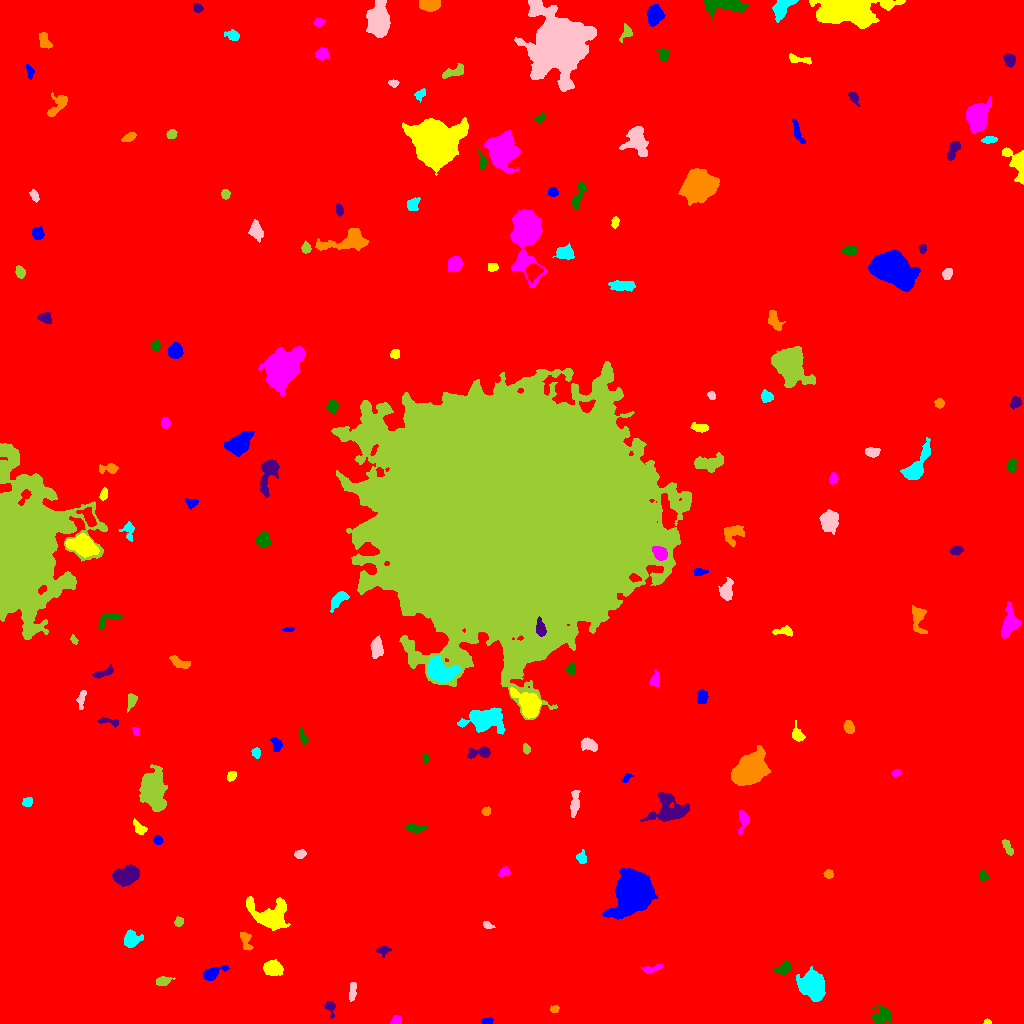

The table this chart was drawn from, first rows:
ID, X, Y, A, B, theta, total_flux, mu_max, mu_median, mu_mean, R_fwhm, R_e, R10, R90, x_start, x_end, y_start, y_end, area, greylevel
0, 499.2, 519.6, 299.8, 297.1, -0.005072, 2544938, 22.0, 2.0, 2.777, 41.53, 243.9, 91.01, 402.5, 0, 1023, 0, 1023, 916527, 2.777
1, 487.6, 2.215, 2.82, 1.508, 0.1021, 195.0, 5.0, 2.0, 2.635, 3.385, 2.585, 0.9772, 3.989, 481, 493, 0, 6, 74, 10.64
2, 987.4, 1.562, 1.806, 1.265, -0.09503, 130.0, 6.0, 3.5, 3.421, 2.764, 1.871, 0.7979, 2.932, 983, 991, 0, 5, 38, 11.42
3, 396.2, 2.637, 2.337, 2.097, 0.5761, 443.0, 13.0, 5.0, 5.092, 2.877, 2.646, 0.9772, 4.222, 390, 401, 0, 8, 87, 13.09
4, 881.3, 8.14, 4.786, 3.979, 0.2432, 750.0, 6.0, 3.0, 2.918, 6.794, 5.14, 2.111, 7.979, 872, 891, 0, 18, 257, 9.918
5, 330.2, 16.87, 3.393, 2.382, -1.303, 446.0, 9.0, 3.0, 3.812, 3.613, 3.038, 1.128, 5.046, 324, 335, 5, 22, 117, 11.81
6, 554.4, 14.36, 2.233, 1.609, 0.09706, 158.0, 6.0, 2.0, 2.431, 2.821, 2.326, 0.7979, 3.868, 550, 559, 11, 18, 65, 10.43
7, 813.2, 39.2, 6.02, 4.781, -1.385, 10479, 60.0, 10.0, 15.52, 6.232, 6.333, 2.459, 11.1, 796, 825, 22, 57, 675, 22.52
8, 352, 33.06, 5.394, 1.559, 1.46, 295.0, 7.0, 2.0, 2.323, 3.338, 3.141, 1.128, 5.323, 349, 356, 22, 41, 127, 10.32
9, 163.2, 42.44, 3.619, 2.155, 0.191, 428.0, 7.0, 3.0, 3.218, 4.26, 3.478, 1.382, 5.499, 156, 175, 38, 47, 133, 13.22
10, 14.13, 24.62, 9.74, 5.329, 1.343, 4187, 16.0, 5.0, 5.697, 8.098, 7.999, 3.09, 13.09, 0, 25, 4, 48, 735, 12.7
11, 211.9, 50.21, 5.899, 2.54, 0.4075, 948.0, 11.0, 3.0, 4.251, 4.583, 4.334, 1.693, 7.203, 203, 229, 43, 59, 223, 11.25
12, 272.2, 55.19, 4.331, 3.352, -0.1552, 2817, 25.0, 9.0, 10.51, 5.585, 4.853, 1.954, 7.797, 263, 283, 48, 64, 268, 16.51
13, 651.3, 54.2, 4.938, 1.589, 0.229, 352.0, 8.0, 2.0, 2.816, 3.478, 3.09, 1.128, 5.078, 640, 662, 50, 59, 125, 10.82
14, 783.6, 55.18, 4.231, 2.423, 0.4617, 535.0, 7.0, 3.0, 3.223, 4.787, 3.989, 1.596, 6.18, 774, 791, 49, 63, 166, 13.22
15, 382.5, 73.1, 3.347, 2.222, 0.09676, 331.0, 7.0, 2.0, 3.093, 3.568, 3.09, 1.262, 5.046, 376, 391, 66, 78, 107, 10.09
16, 245.5, 83.11, 5.462, 2.408, -1.27, 643.0, 9.0, 4.0, 4.019, 4.442, 4.029, 1.596, 6.257, 240, 253, 73, 91, 160, 11.02
17, 131, 83.84, 3.989, 3.559, 0.5118, 1342, 13.0, 5.0, 5.568, 5.323, 4.514, 1.784, 7.399, 124, 143, 76, 94, 241, 12.57
18, 487.4, 98.24, 2.553, 1.541, -0.2962, 161.0, 6.0, 2.0, 2.3, 3.141, 2.459, 0.9772, 3.827, 483, 495, 95, 102, 70, 10.3
19, 178.6, 102, 2.267, 2.093, 0.9859, 243.0, 6.0, 3.0, 2.963, 3.989, 2.821, 1.128, 4.26, 174, 183, 97, 107, 82, 10.96
20, 108.9, 101, 4.942, 2.389, -1.391, 612.0, 7.0, 3.0, 3.4, 4.951, 4.222, 1.693, 6.652, 103, 114, 90, 110, 180, 10.4
21, 633.3, 131.2, 8.8, 7.109, 1.124, 56754, 159.0, 18.0, 35.1, 8.556, 9.027, 3.432, 16.58, 602, 657, 104, 155, 1617, 41.1
22, 269.4, 107.5, 9.816, 6.76, -0.3331, 4924, 23.0, 5.0, 6.378, 6.206, 7.548, 2.764, 13.09, 246, 290, 93, 127, 772, 13.38
23, 504.3, 151.2, 2.689, 2.034, 0.4322, 211.0, 5.0, 2.0, 2.175, 3.613, 2.985, 1.128, 4.618, 498, 510, 147, 157, 97, 10.18
24, 983.5, 147.2, 2.442, 1.859, -1.11, 222.0, 7.0, 2.0, 2.741, 2.985, 2.585, 0.9772, 4.068, 979, 988, 143, 153, 81, 12.74
25, 126.8, 147.5, 5.748, 3.726, 0.3206, 3421, 21.0, 7.0, 7.882, 6.77, 5.89, 2.326, 9.356, 112, 139, 137, 159, 434, 15.88
26, 828.4, 149.2, 2.1, 1.961, 0.07052, 170.0, 5.0, 2.0, 2.125, 3.038, 2.523, 0.9772, 4.068, 823, 833, 145, 154, 80, 10.12
27, 581.4, 165.6, 2.663, 2.104, -1.193, 235.0, 6.0, 2.0, 2.156, 3.432, 2.877, 1.128, 4.687, 576, 586, 160, 174, 109, 11.16
28, 299.9, 169, 2.571, 1.81, 0.2096, 393.0, 12.0, 3.0, 4.094, 2.985, 2.706, 0.9772, 4.406, 294, 306, 165, 174, 96, 12.09
29, 1007, 175.9, 4.424, 1.658, -1.037, 218.0, 5.0, 2.0, 1.817, 3.241, 3.141, 1.128, 5.14, 1002, 1013, 168, 184, 120, 9.817
30, 332.8, 180.2, 2.629, 1.721, 0.3969, 224.0, 5.0, 2.0, 2.517, 3.568, 2.646, 1.128, 4.222, 328, 339, 175, 184, 89, 10.52
31, 157.5, 183.5, 2.186, 1.953, -1.183, 241.0, 8.0, 2.0, 3.051, 2.985, 2.523, 0.9772, 4.184, 153, 163, 179, 188, 79, 12.05
32, 139.4, 195.3, 3.913, 2.242, -0.7946, 529.0, 9.0, 3.0, 3.977, 3.868, 3.432, 1.382, 5.557, 133, 147, 189, 205, 133, 11.98
33, 742.2, 202.5, 6.835, 2.333, 1.447, 294.0, 5.0, 2.0, 1.699, 3.478, 3.949, 1.493, 6.232, 738, 749, 188, 213, 173, 9.699
34, 416.1, 195.3, 4.898, 1.997, -0.02337, 575.0, 8.0, 4.0, 3.686, 5.232, 3.949, 1.493, 5.997, 406, 427, 190, 200, 156, 11.69
35, 669.4, 213.9, 8.408, 6.918, -0.06039, 4336, 18.0, 5.0, 6.33, 7.818, 7.442, 2.877, 12.21, 640, 689, 202, 231, 685, 13.33
36, 486.1, 212.2, 2.212, 2.052, 0.699, 284.0, 7.0, 4.0, 3.89, 3.613, 2.821, 1.128, 4.222, 481, 490, 208, 217, 73, 10.89
37, 27.61, 221.4, 2.537, 2.217, 0.7543, 401.0, 7.0, 5.0, 4.359, 4.297, 3.09, 1.262, 4.583, 22, 32, 217, 226, 92, 11.36
38, 574.5, 220, 7.506, 1.867, 1.446, 373.0, 4.0, 2.0, 1.837, 6.077, 4.26, 1.693, 6.84, 570, 580, 206, 233, 203, 9.837
39, 152.4, 234.5, 7.515, 5.101, -1.516, 15858, 67.0, 9.0, 17.64, 7.225, 7.092, 2.764, 12.9, 139, 167, 212, 259, 899, 24.64
40, 189.8, 230.3, 2.42, 1.679, 0.3772, 173.0, 5.0, 2.0, 2.437, 3.338, 2.585, 0.9772, 4.029, 185, 195, 226, 234, 71, 10.44
41, 626.2, 245.2, 2.817, 1.513, 0.7695, 187.0, 6.0, 2.0, 2.634, 3.192, 2.459, 0.9772, 3.909, 621, 633, 241, 250, 71, 10.63
42, 231.3, 247.8, 2.642, 1.941, 0.9421, 252.0, 6.0, 3.0, 2.897, 3.949, 2.877, 1.128, 4.478, 227, 236, 242, 252, 87, 12.9
43, 896, 250.6, 2.151, 1.67, 0.1705, 185.0, 7.0, 3.0, 3.136, 2.706, 2.459, 0.7979, 3.785, 892, 900, 247, 254, 59, 11.14
44, 425.4, 265.3, 2.093, 1.366, -1.461, 210.0, 8.0, 4.0, 4.286, 2.985, 2.185, 0.7979, 3.338, 422, 428, 261, 269, 49, 11.29
45, 480, 271.1, 6.432, 2.554, 0.1206, 735.0, 8.0, 3.0, 3.657, 5.499, 4.406, 1.693, 6.979, 467, 490, 265, 277, 201, 10.66
46, 750.8, 254.5, 7.178, 5.564, 0.8132, 28562, 107.0, 18.0, 29.12, 7.838, 7.611, 2.985, 13.33, 731, 770, 238, 278, 981, 35.12
47, 256.2, 270.8, 2.465, 1.927, -1.392, 250.0, 8.0, 3.0, 2.941, 3.241, 2.764, 0.9772, 4.334, 251, 260, 265, 276, 85, 11.94
48, 588.7, 279, 3.86, 2.505, -0.3729, 758.0, 11.0, 3.0, 4.12, 4.222, 3.868, 1.493, 6.283, 581, 597, 272, 286, 184, 12.12
49, 526, 274.8, 2.28, 1.674, -1.296, 341.0, 11.0, 4.0, 4.736, 2.985, 2.459, 0.9772, 3.909, 523, 530, 269, 280, 72, 12.74
50, 219.1, 318.7, 13.99, 11.21, 0.632, 170428, 249.0, 15.0, 36.78, 10.25, 13.65, 4.787, 26.73, 170, 261, 272, 357, 4634, 42.78
51, 276.2, 278.7, 4.099, 2.271, -1.324, 300.0, 4.0, 2.0, 2.273, 5.528, 3.656, 1.493, 5.499, 270, 282, 272, 286, 132, 10.27
52, 797.9, 288.3, 3.637, 2.374, -1.108, 460.0, 10.0, 3.0, 3.087, 3.613, 3.338, 1.262, 5.499, 792, 805, 282, 303, 149, 11.09
53, 136.1, 291.5, 2.376, 1.578, -1.239, 170.0, 6.0, 3.0, 2.833, 3.338, 2.394, 0.7979, 3.7, 132, 140, 288, 296, 60, 10.83
54, 302.9, 286.5, 3.732, 1.577, -1.172, 214.0, 5.0, 2.0, 2.14, 3.568, 2.985, 1.128, 4.652, 299, 308, 279, 295, 100, 10.14
55, 108.3, 302.0, 6.226, 1.568, -0.1651, 200.0, 5.0, 2.0, 1.724, 3.09, 3.09, 1.128, 4.918, 97, 118, 296, 306, 116, 9.724
56, 848.8, 295.9, 3.062, 2.13, -1.227, 691.0, 13.0, 5.0, 5.441, 3.868, 3.241, 1.262, 5.232, 843, 854, 290, 303, 127, 13.44
57, 484.5, 302.9, 8.225, 4.773, -0.01319, 5854, 30.0, 5.0, 7.954, 6.457, 6.747, 2.585, 12.27, 457, 505, 289, 316, 736, 14.95
58, 81.34, 324.8, 4.942, 1.758, 1.389, 387.0, 7.0, 3.0, 3.172, 3.827, 3.478, 1.262, 5.47, 76, 86, 314, 333, 122, 10.17
59, 131.1, 323.3, 3.84, 2.049, 1.302, 249.0, 5.0, 1.0, 1.961, 3.827, 3.241, 1.262, 5.412, 127, 137, 311, 330, 127, 9.961
... 119 more rows
